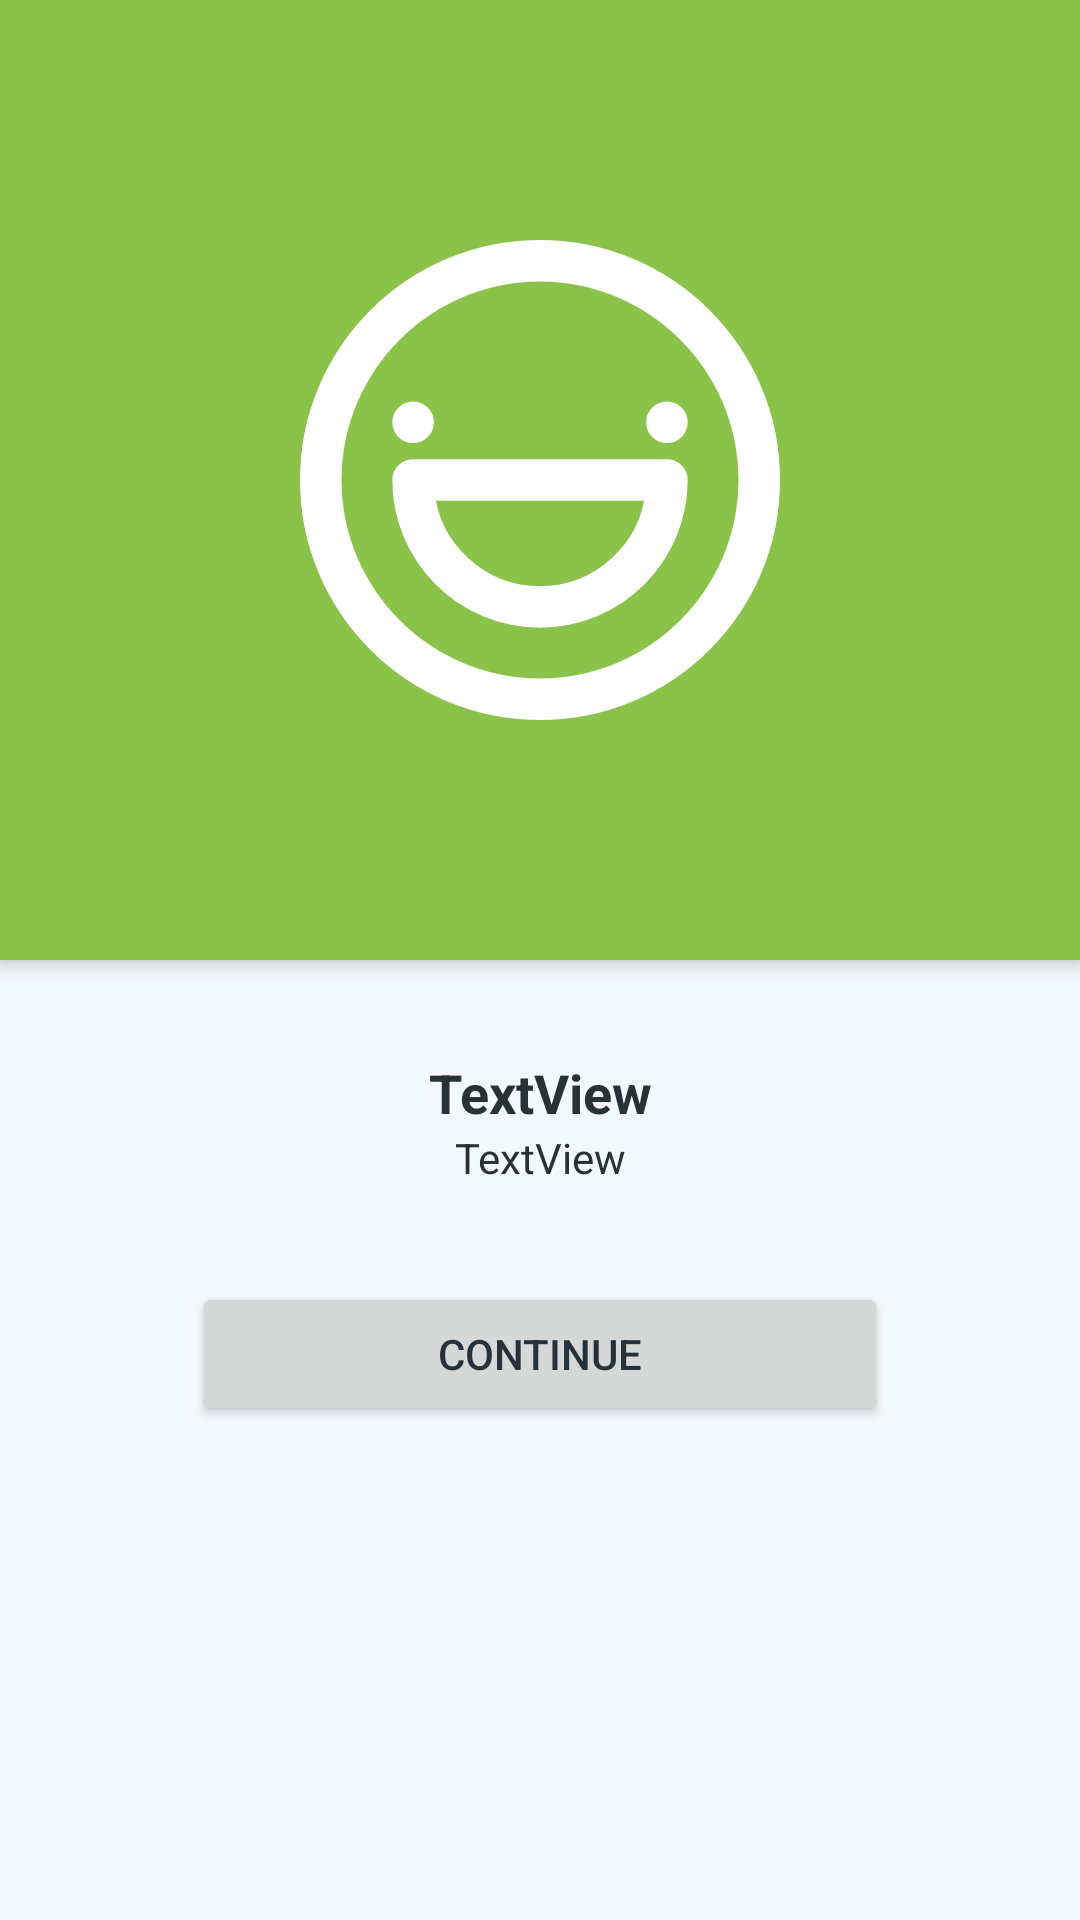

Layout XML and referenced resources for this Android screen:
<!-- AndroidManifest.xml: application theme AppTheme -->
<!-- res/layout/fragment_exercise_final_score.xml -->
<LinearLayout xmlns:android="http://schemas.android.com/apk/res/android"
    xmlns:app="http://schemas.android.com/apk/res-auto"
    xmlns:tools="http://schemas.android.com/tools"
    android:layout_width="match_parent"
    android:layout_height="match_parent"
    android:orientation="vertical"
    android:weightSum="2"
    tools:context="com.example.puppetmaster.vokabeltrainer.Fragments.ExerciseFinalScoreFragment">

    <RelativeLayout
        android:layout_width="match_parent"
        android:layout_height="match_parent"
        android:layout_weight="1"
        android:background="@color/colorAccent"
        android:elevation="4dp">

        <ImageView
            android:id="@+id/iv_solution"
            android:layout_width="match_parent"
            android:layout_height="match_parent"
            android:layout_alignParentStart="true"
            android:layout_alignParentTop="true"
            android:layout_weight="1"
            android:elevation="4dp"
            android:padding="100dp"
            android:scaleType="centerCrop"
            android:visibility="visible"
            app:srcCompat="@drawable/smiley_1" />

    </RelativeLayout>

    <RelativeLayout
        android:layout_width="match_parent"
        android:layout_height="match_parent"
        android:layout_weight="1"
        android:gravity="center_vertical">

        <TabHost
            android:id="@+id/tabHost"
            android:layout_width="match_parent"
            android:layout_height="match_parent">

            <LinearLayout
                android:layout_width="match_parent"
                android:layout_height="match_parent"
                android:orientation="vertical">

                <TabWidget
                    android:id="@android:id/tabs"
                    android:layout_width="match_parent"
                    android:layout_height="wrap_content"
                    android:background="@color/colorAccentLight"
                    android:elevation="2dp" />

                <FrameLayout
                    android:id="@android:id/tabcontent"
                    android:layout_width="match_parent"
                    android:layout_height="match_parent">

                    <LinearLayout
                        android:id="@+id/tab_overview"
                        android:layout_width="match_parent"
                        android:layout_height="match_parent"
                        android:orientation="vertical">

                        <TextView
                            android:id="@+id/tv_solution_title"
                            android:layout_width="match_parent"
                            android:layout_height="wrap_content"
                            android:layout_marginTop="32dp"
                            android:gravity="center_horizontal"
                            android:text="TextView"
                            android:textSize="18sp"
                            android:textStyle="bold" />

                        <TextView
                            android:id="@+id/tv_solution_description"
                            android:layout_width="match_parent"
                            android:layout_height="wrap_content"
                            android:gravity="center_horizontal"
                            android:text="TextView" />

                        <Button
                            android:id="@+id/btn_continue"
                            android:layout_width="match_parent"
                            android:layout_height="wrap_content"
                            android:layout_marginLeft="64dp"
                            android:layout_marginRight="64dp"
                            android:layout_marginTop="32dp"
                            android:text="Continue" />

                    </LinearLayout>

                    <LinearLayout
                        android:id="@+id/tab_false"
                        android:layout_width="match_parent"
                        android:layout_height="match_parent"
                        android:orientation="vertical">

                        <ListView
                            android:id="@+id/list_false_vocabs"
                            android:layout_width="match_parent"
                            android:layout_height="match_parent"></ListView>

                    </LinearLayout>

                    <LinearLayout
                        android:id="@+id/tab_correct"
                        android:layout_width="match_parent"
                        android:layout_height="match_parent"
                        android:orientation="vertical">

                        <ListView
                            android:id="@+id/list_correct_vocabs"
                            android:layout_width="match_parent"
                            android:layout_height="match_parent"></ListView>
                    </LinearLayout>
                </FrameLayout>
            </LinearLayout>
        </TabHost>

    </RelativeLayout>

</LinearLayout>
<!-- resources referenced by this layout -->
<resources>
  <color name="colorAccent">@color/md_light_green_500</color>
  <color name="colorAccentLight">@color/md_light_green_200</color>
  <!-- drawable smiley_1 (drawable) -->
  <?xml version="1.0" encoding="utf-8"?>
  <vector xmlns:android="http://schemas.android.com/apk/res/android"
      android:width="104dp"
      android:height="104dp"
      android:viewportWidth="104"
      android:viewportHeight="104">
  
      <path
          android:fillColor="#fff"
          android:fillType="evenOdd"
          android:strokeColor="#fff"
          android:strokeWidth="4"
          android:pathData="M24.5,42 C25.8807119,42 27,40.8807119 27,39.5 C27,38.1192881 25.8807119,37
  24.5,37 C23.1192881,37 22,38.1192881 22,39.5 C22,40.8807119 23.1192881,42
  24.5,42 Z M79.5,42 C80.8807119,42 82,40.8807119 82,39.5 C82,38.1192881
  80.8807119,37 79.5,37 C78.1192881,37 77,38.1192881 77,39.5 C77,40.8807119
  78.1192881,42 79.5,42 Z M102,52 C102,24.386 79.614,2 52,2 C24.386,2 2,24.386
  2,52 C2,79.614 24.386,102 52,102 C79.614,102 102,79.614 102,52 L102,52 Z M52,97
  C27.187,97 7,76.813 7,52 C7,27.187 27.187,7 52,7 C76.813,7 97,27.187 97,52
  C97,76.813 76.813,97 52,97 L52,97 Z M79.5,49.5 L24.5,49.5 C23.119,49.5 22,50.619
  22,52 C22,68.542 35.458,82 52,82 C68.542,82 82,68.542 82,52 C82,50.619
  80.881,49.5 79.5,49.5 L79.5,49.5 Z M52,77 C39.059,77 28.384,67.116 27.125,54.5
  L76.874,54.5 C75.616,67.116 64.941,77 52,77 L52,77 Z" />
  </vector>
  <style name="AppTheme" parent="Theme.AppCompat.Light">
          
          <item name="colorPrimary">@color/colorPrimary</item>
          <item name="colorPrimaryDark">@color/colorAccent3Dark</item>
          <item name="colorAccent">@color/colorAccent</item>
          <item name="android:windowBackground">@color/bg</item>
          <item name="android:textColor">@color/colorAccent3Dark</item>
          <item name="android:navigationBarColor">@color/colorAccent3Dark</item>
          <item name="actionMenuTextColor">@color/colorAccent3Dark</item>
      </style>
  <color name="md_light_green_500">#8BC34A</color>
  <color name="md_light_green_200">#C5E1A5</color>
  <color name="colorPrimary">#fff</color>
  <color name="colorAccent3Dark">@color/md_blue_grey_900</color>
  <color name="bg">#F4F9FD</color>
  <color name="md_blue_grey_900">#263238</color>
</resources>
